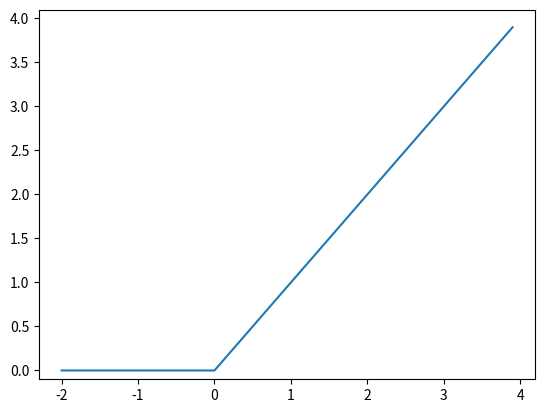

Here is the Python script that generated this plot:
#Rectifed Linear Unit
#ReLU函数在输出大于0时直接输出该值，在输出小于等于0时直接输出0
import numpy as np
import matplotlib.pylab as plt

def ReLU(x):
    return np.maximum(0,x)

x = np.arange(-2,4,0.1)
y = ReLU(x)
plt.plot(x,y)
plt.ylim(-0.1,4.1)
plt.show()